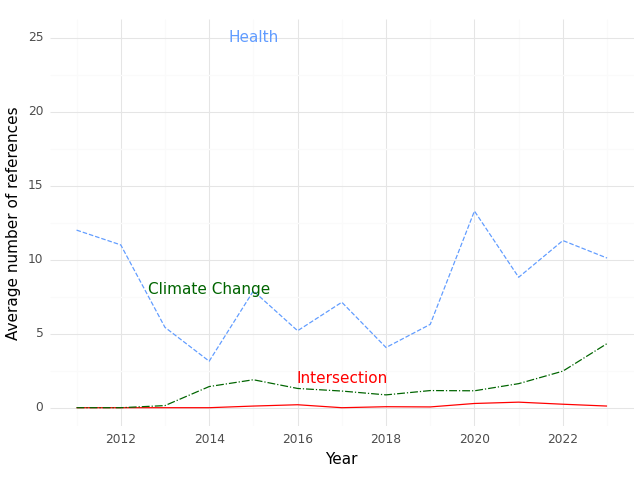

The file beside this chart, header and first rows:
, Year, intersection, health, climate
0, 2011, 0.0, 12.0, 0.0
1, 2012, 0.0, 11.0, 0.0
2, 2013, 0.0, 5.429, 0.1429
3, 2014, 0.0, 3.143, 1.429
4, 2015, 0.1111, 7.889, 1.889
5, 2016, 0.2, 5.2, 1.3
6, 2017, 0.0, 7.125, 1.125
7, 2018, 0.06667, 4.067, 0.8667
8, 2019, 0.05263, 5.632, 1.158
9, 2020, 0.2857, 13.29, 1.143
10, 2021, 0.375, 8.812, 1.625
11, 2022, 0.2353, 11.29, 2.471
12, 2023, 0.1111, 10.11, 4.333
